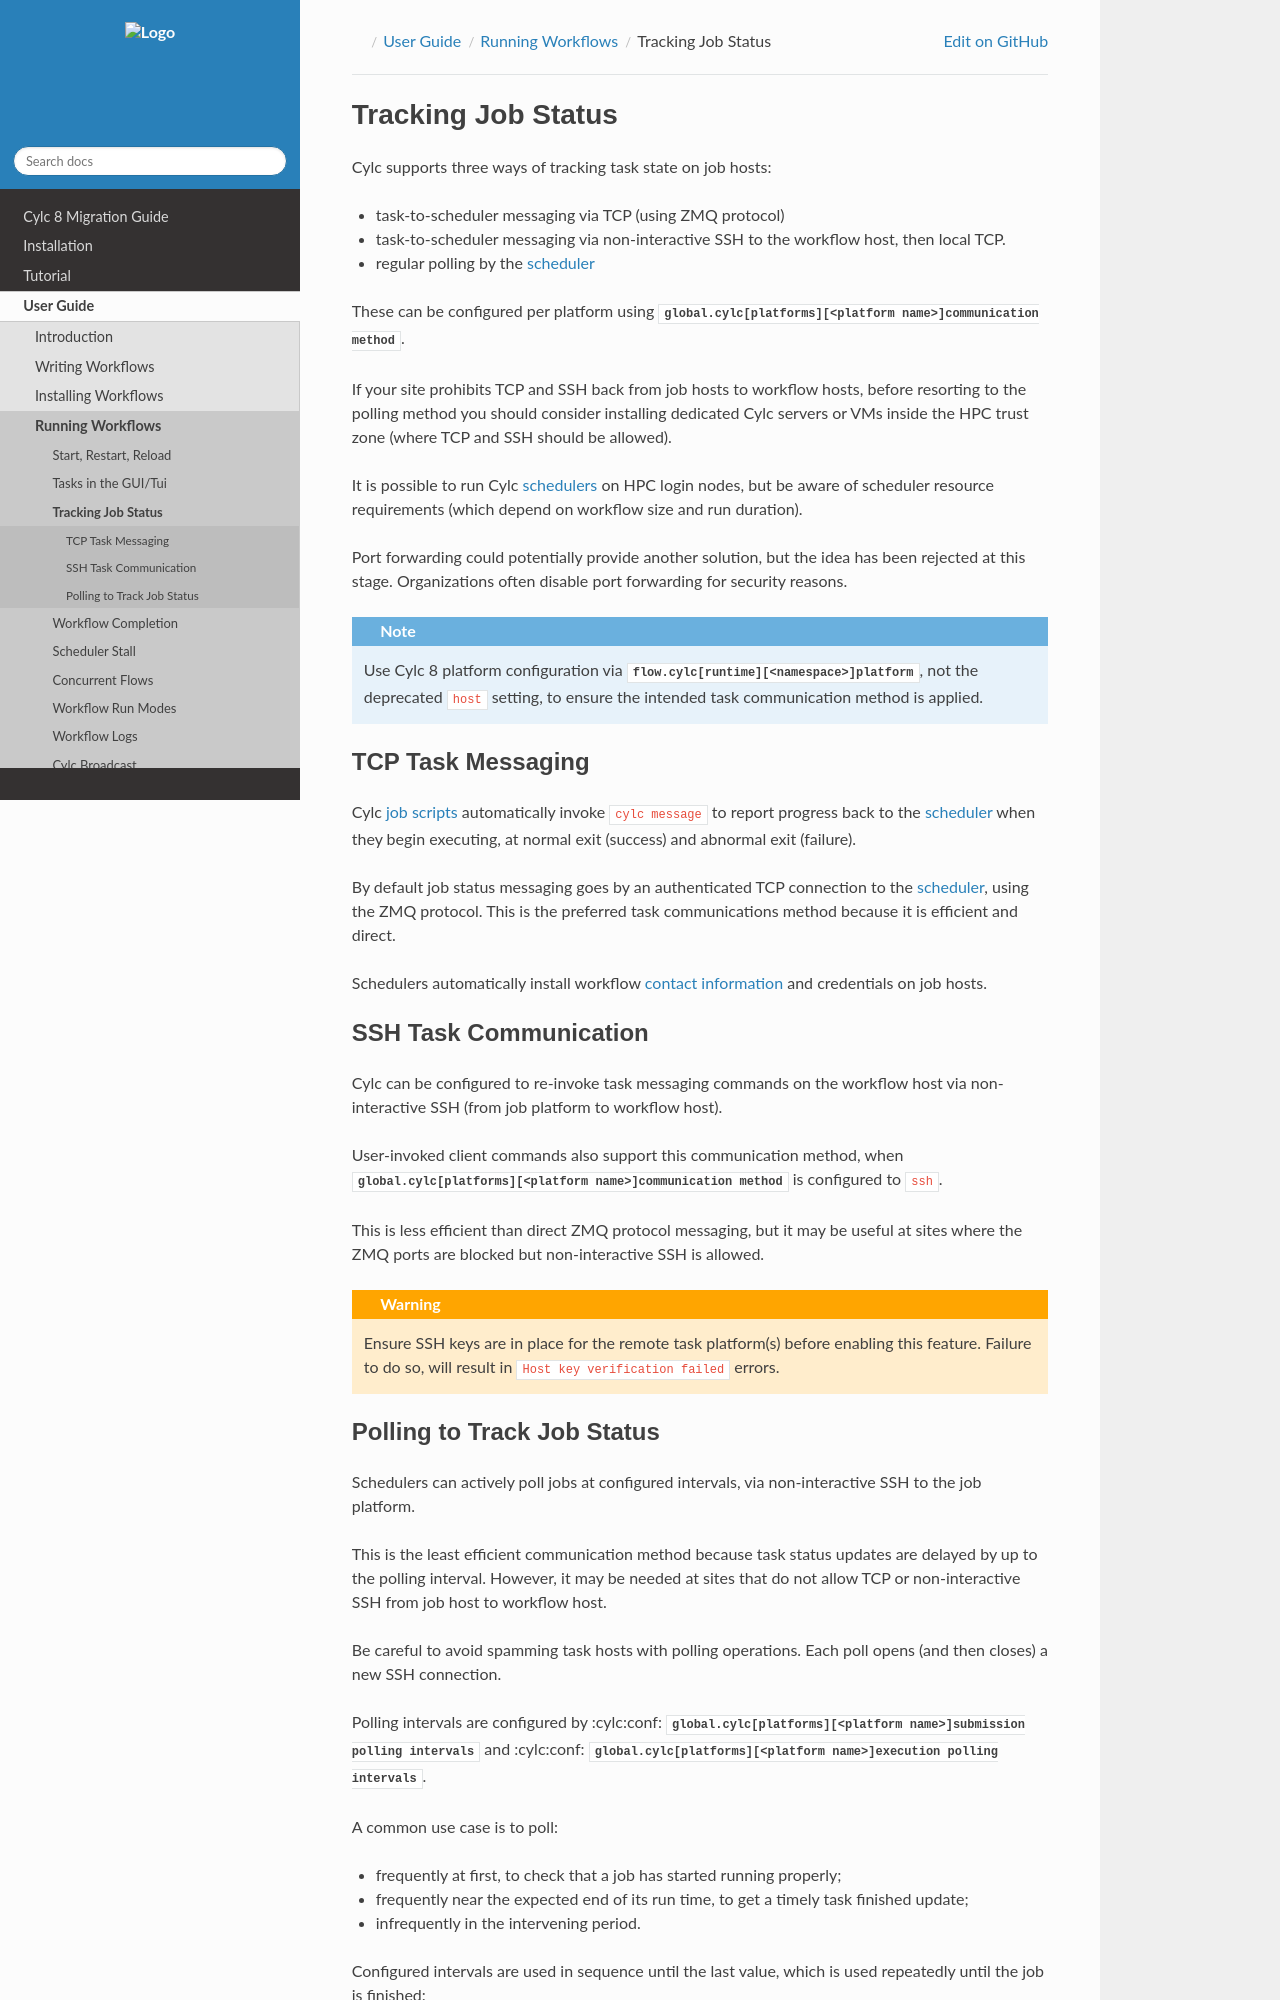

repository: cylc/cylc-doc · page: nightly_8.7/html/user-guide/running-workflows/tracking-task-state.html · generator: jekyll

.. _TaskComms:

Tracking Job Status
-------------------

Cylc supports three ways of tracking task state on job hosts:

- task-to-scheduler messaging via TCP (using ZMQ protocol)
- task-to-scheduler messaging via non-interactive SSH to the workflow host, then
  local TCP.
- regular polling by the :term:`scheduler`

These can be configured per platform using
:cylc:conf:`global.cylc[platforms][<platform name>]communication method`.

If your site prohibits TCP and SSH back from job hosts to workflow hosts,
before resorting to the polling method you should consider installing dedicated
Cylc servers or VMs inside the HPC trust zone (where TCP and SSH should be
allowed).

It is possible to run Cylc :term:`schedulers <scheduler>` on HPC login nodes,
but be aware of scheduler resource requirements (which depend on workflow size
and run duration).

Port forwarding could potentially provide another solution, but the idea has
been rejected at this stage. Organizations often disable port forwarding for
security reasons.

.. note::
   Use Cylc 8 platform configuration via
   :cylc:conf:`flow.cylc[runtime][<namespace>]platform`, not the
   deprecated ``host`` setting, to ensure the intended task communication
   method is applied.

TCP Task Messaging
^^^^^^^^^^^^^^^^^^

Cylc :term:`job scripts <job script>` automatically invoke ``cylc message`` to
report progress back to the :term:`scheduler` when they begin executing, at
normal exit (success) and abnormal exit (failure).

By default job status messaging goes by an authenticated TCP connection to the
:term:`scheduler`, using the ZMQ protocol.  This is the preferred task
communications method because it is efficient and direct.

Schedulers automatically install workflow :term:`contact information
<contact file>` and credentials on job hosts.


.. obsolete? Users only need to do this manually for remote access to workflows
   on other hosts, or workflows owned by other users - see :ref:`RemoteControl`.


SSH Task Communication
^^^^^^^^^^^^^^^^^^^^^^

Cylc can be configured to re-invoke task messaging commands on the workflow
host via non-interactive SSH (from job platform to workflow host).

User-invoked client commands also support this communication method, when
:cylc:conf:`global.cylc[platforms][<platform name>]communication method` is
configured to ``ssh``.

This is less efficient than direct ZMQ protocol messaging, but it may be useful at
sites where the ZMQ ports are blocked but non-interactive SSH is allowed.

.. warning::

   Ensure SSH keys are in place for the remote task platform(s) before enabling
   this feature. Failure to do so, will result in ``Host key verification
   failed`` errors.


.. _Polling To Track Job Status:
